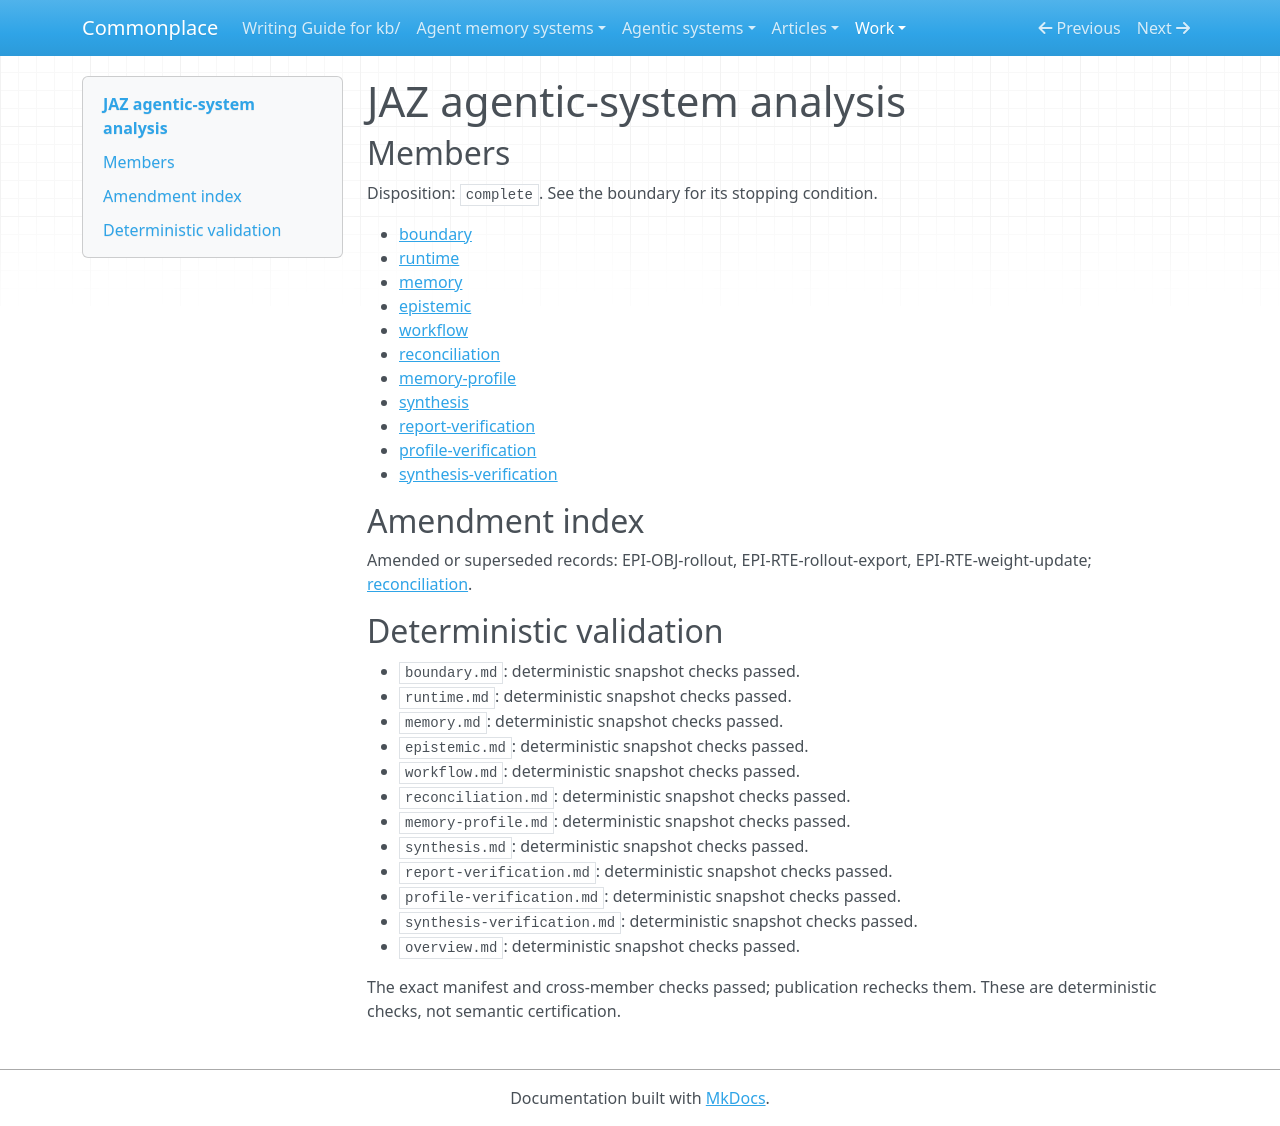

repository: zby/commonplace · page: work/agentic-system-completion/evidence/publications/jaz/AAS-2026-10-15-jaz-a94bea79c61a-01/overview/index.html · generator: mkdocs

---
type: agentic-system-analyses/types/agentic-system-analysis-overview.md
description: JAZ runs model-directed Python with hook-based controls, live session
  history and executable trace reuse; task correctness and improved future capacity
  remain unestablished.
run-id: AAS-2026-10-15-jaz-a94bea79c61a-01
result-disposition: complete
target-class: enclosing runtime
boundary-kind: whole-system
reviewed-boundary: 0803d4971be785e95b80054b02259664d70fa3da
analysis-cutoff: '2026-10-15'
evidence-tier: code-grounded
system: JAZ
run-date: '2026-10-15'
inputs-commit: a568c6dc489ad546374536b642c3889ce23149a8
---

# JAZ agentic-system analysis

## Members

Disposition: `complete`. See the boundary for its stopping condition.

- [boundary](./boundary.md)
- [runtime](./runtime.md)
- [memory](./memory.md)
- [epistemic](./epistemic.md)
- [workflow](./workflow.md)
- [reconciliation](./reconciliation.md)
- [memory-profile](./memory-profile.md)
- [synthesis](./synthesis.md)
- [report-verification](./report-verification.md)
- [profile-verification](./profile-verification.md)
- [synthesis-verification](./synthesis-verification.md)

## Amendment index

Amended or superseded records: EPI-OBJ-rollout, EPI-RTE-rollout-export, EPI-RTE-weight-update; [reconciliation](reconciliation.md).

## Deterministic validation

- `boundary.md`: deterministic snapshot checks passed.
- `runtime.md`: deterministic snapshot checks passed.
- `memory.md`: deterministic snapshot checks passed.
- `epistemic.md`: deterministic snapshot checks passed.
- `workflow.md`: deterministic snapshot checks passed.
- `reconciliation.md`: deterministic snapshot checks passed.
- `memory-profile.md`: deterministic snapshot checks passed.
- `synthesis.md`: deterministic snapshot checks passed.
- `report-verification.md`: deterministic snapshot checks passed.
- `profile-verification.md`: deterministic snapshot checks passed.
- `synthesis-verification.md`: deterministic snapshot checks passed.
- `overview.md`: deterministic snapshot checks passed.

The exact manifest and cross-member checks passed; publication rechecks them. These are deterministic checks, not semantic certification.
